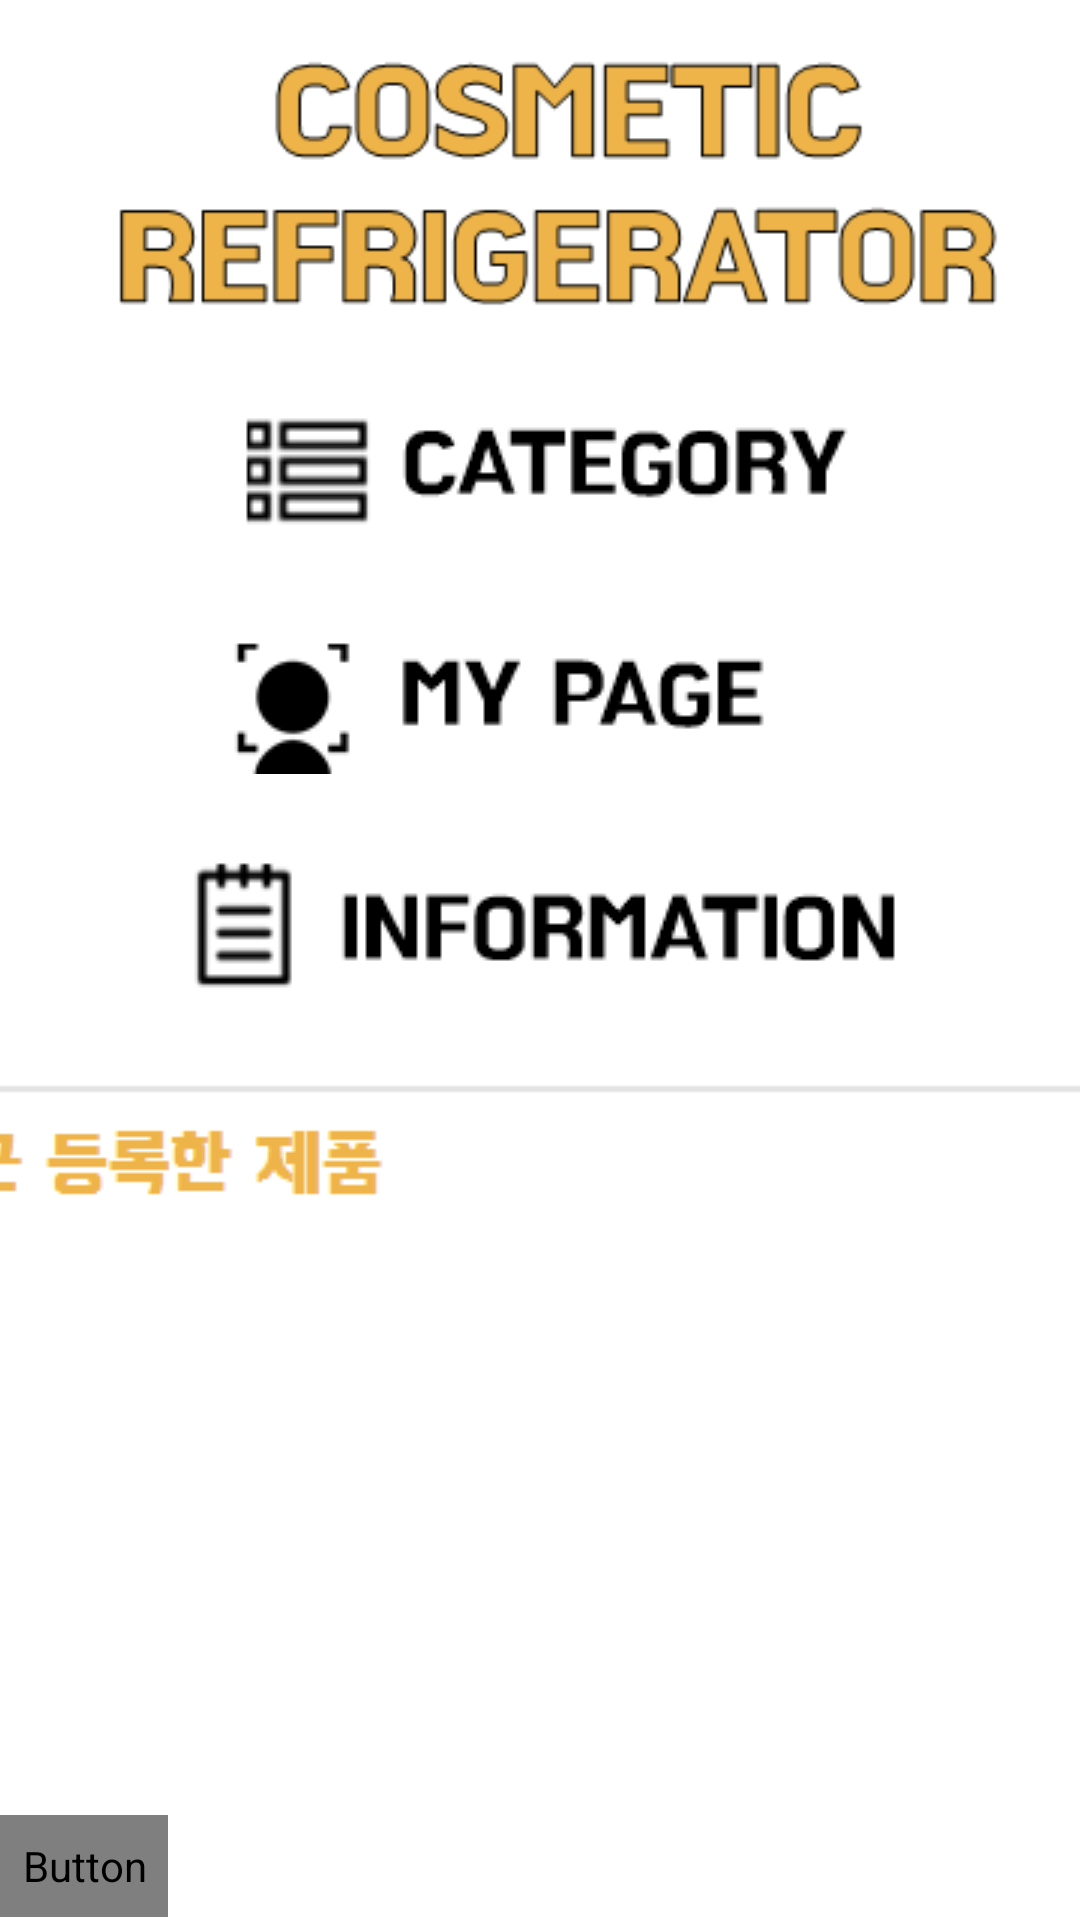

Write the Android layout XML for this screen, with the resource values it uses.
<!-- AndroidManifest.xml: application theme AppTheme.NoActionBar -->
<!-- res/layout/activity_menu.xml -->
<?xml version="1.0" encoding="utf-8"?>
<android.support.constraint.ConstraintLayout xmlns:android="http://schemas.android.com/apk/res/android"
    xmlns:app="http://schemas.android.com/apk/res-auto"
    xmlns:tools="http://schemas.android.com/tools"
    android:layout_width="match_parent"
    android:layout_height="match_parent"
    android:background="@color/colorWhite"
    tools:context=".MenuActivity"
    tools:layout_editor_absoluteY="25dp">


    <Button
        android:id="@+id/button2"
        android:layout_width="56dp"
        android:layout_height="34dp"
        android:layout_marginBottom="1dp"
        android:background="#E6E6E6"
        android:text="back"
        android:fontFamily="@font/baedal"
        android:textColor="@color/colorWhite"
        android:textSize="20dp"
        android:textStyle="bold"
        app:layout_constraintBottom_toBottomOf="parent"
        app:layout_constraintStart_toStartOf="parent" />

    <ImageButton
        android:id="@+id/imageButton9"
        android:layout_width="250dp"
        android:layout_height="50dp"
        android:layout_marginEnd="8dp"
        android:layout_marginLeft="8dp"
        android:layout_marginRight="8dp"
        android:layout_marginStart="8dp"
        android:layout_marginTop="28dp"
        android:background="@color/colorWhite"
        app:layout_constraintEnd_toEndOf="parent"
        app:layout_constraintStart_toStartOf="parent"
        app:layout_constraintTop_toBottomOf="@+id/imageButton15"
        app:srcCompat="@drawable/info" />

    <ImageView
        android:id="@+id/imageView6"
        android:layout_width="343dp"
        android:layout_height="102dp"
        android:layout_marginEnd="8dp"
        android:layout_marginLeft="8dp"
        android:layout_marginRight="8dp"
        android:layout_marginStart="8dp"
        android:layout_marginTop="8dp"
        android:adjustViewBounds="false"
        app:layout_constraintEnd_toEndOf="parent"
        app:layout_constraintStart_toStartOf="parent"
        app:layout_constraintTop_toTopOf="parent"
        app:layout_constraintVertical_chainStyle="spread_inside"
        app:srcCompat="@drawable/bnn" />

    <ImageButton
        android:id="@+id/imageButton15"
        android:layout_width="230dp"
        android:layout_height="50dp"
        android:layout_marginEnd="8dp"
        android:layout_marginLeft="8dp"
        android:layout_marginRight="8dp"
        android:layout_marginStart="8dp"
        android:layout_marginTop="28dp"
        android:background="@color/colorWhite"
        app:layout_constraintEnd_toEndOf="parent"
        app:layout_constraintHorizontal_bias="0.496"
        app:layout_constraintStart_toStartOf="parent"
        app:layout_constraintTop_toBottomOf="@+id/imageButton2"
        app:srcCompat="@drawable/mypage" />

    <ImageButton
        android:id="@+id/imageButton16"
        android:layout_width="400dp"
        android:layout_height="70dp"
        android:layout_marginBottom="8dp"
        android:layout_marginEnd="8dp"
        android:layout_marginRight="8dp"
        android:layout_marginTop="8dp"
        android:background="@color/colorWhite"
        app:layout_constraintBottom_toBottomOf="parent"
        app:layout_constraintEnd_toEndOf="parent"
        app:layout_constraintHorizontal_bias="0.652"
        app:layout_constraintStart_toStartOf="parent"
        app:layout_constraintTop_toBottomOf="@+id/imageButton9"
        app:layout_constraintVertical_bias="0.02"
        app:srcCompat="@drawable/re" />

    <ImageButton
        android:id="@+id/imageButton2"
        android:layout_width="230dp"
        android:layout_height="50dp"
        android:layout_marginEnd="8dp"
        android:layout_marginLeft="8dp"
        android:layout_marginRight="8dp"
        android:layout_marginStart="8dp"
        android:layout_marginTop="20dp"
        app:layout_constraintEnd_toEndOf="parent"
        app:layout_constraintHorizontal_bias="0.496"
        app:layout_constraintStart_toStartOf="parent"
        app:layout_constraintTop_toBottomOf="@+id/imageView6"
        app:srcCompat="@drawable/abcd" />

</android.support.constraint.ConstraintLayout>
<!-- resources referenced by this layout -->
<resources>
  <color name="colorWhite">#ffffff</color>
  <!-- drawable abcd: png bitmap (drawable, 3155 bytes) -->
  <!-- drawable bnn: png bitmap (drawable, 8382 bytes) -->
  <!-- drawable info: png bitmap (drawable, 3428 bytes) -->
  <!-- drawable mypage: png bitmap (drawable, 2773 bytes) -->
  <!-- drawable re: png bitmap (drawable, 1032 bytes) -->
  <style name="AppTheme.NoActionBar">
          <item name="windowActionBar">false</item>
          <item name="windowNoTitle">true</item>
      </style>
</resources>
